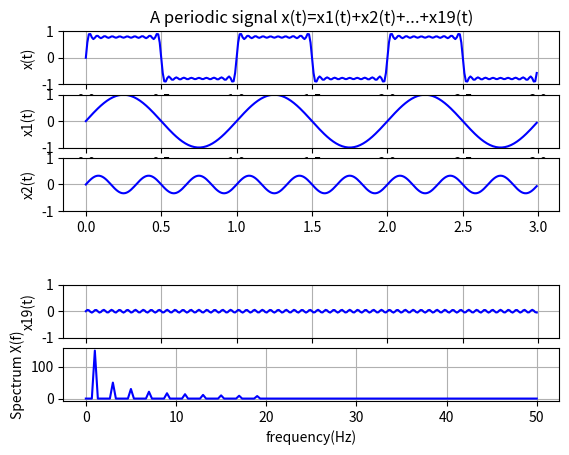

Python code for this plot:
import numpy as np
import matplotlib.pyplot as plt

fs=100; dt=1/fs; N=300  #샘플링주파수=100Hz, 0.01초 간격으로 300개 샘플
t=np.arange(0,N)*dt  #시간축은 0.01초*300샘플=3초
x1t=1.0*np.sin(2*np.pi*1*t)  #크기 1, 주파수 1Hz 정형파신호
x2t=1/3*np.sin(2*np.pi*3*t)  #크기 1/3, 주파수 3Hz 정현파신호
x19t=1/19*np.sin(2*np.pi*19*t)  #크기 1/19, 주파수 19Hz 정현파신호
sum=0
for i in range(1,20,2):  #열 아홉개 신호의 합성
    sum=sum+1/i*np.sin(2*np.pi*i*t)
xt=sum

df=fs/N  #주파수간격
f=np.arange(0,N)*df  #주파수축 0~50 Hz(0~fs/2)
Xf=np.fft.fft(xt)  #주파수별 크기 계산 (FFT)

plt.subplot(6,1,1); plt.plot(t,xt,"b"); plt.ylim(-1,1); plt.grid()
plt.ylabel("x(t)")
plt.title("A periodic signal x(t)=x1(t)+x2(t)+...+x19(t)")
plt.subplot(6,1,2); plt.plot(t,x1t,"b"); plt.ylim(-1,1); plt.grid()
plt.ylabel("x1(t)")
plt.subplot(6,1,3); plt.plot(t,x2t,"b"); plt.ylim(-1,1); plt.grid()
plt.ylabel("x2(t)")
plt.subplot(6,1,5); plt.plot(t,x19t,"b"); plt.ylim(-1,1); plt.grid()
plt.ylabel("x19(t)")
plt.subplot(6,1,6); plt.plot(f[0:int(N/2+1)],np.abs(Xf[0:int(N/2+1)]),"b");
plt.xlabel("frequency(Hz)"); plt.ylabel("Spectrum X(f)"); plt.grid()

